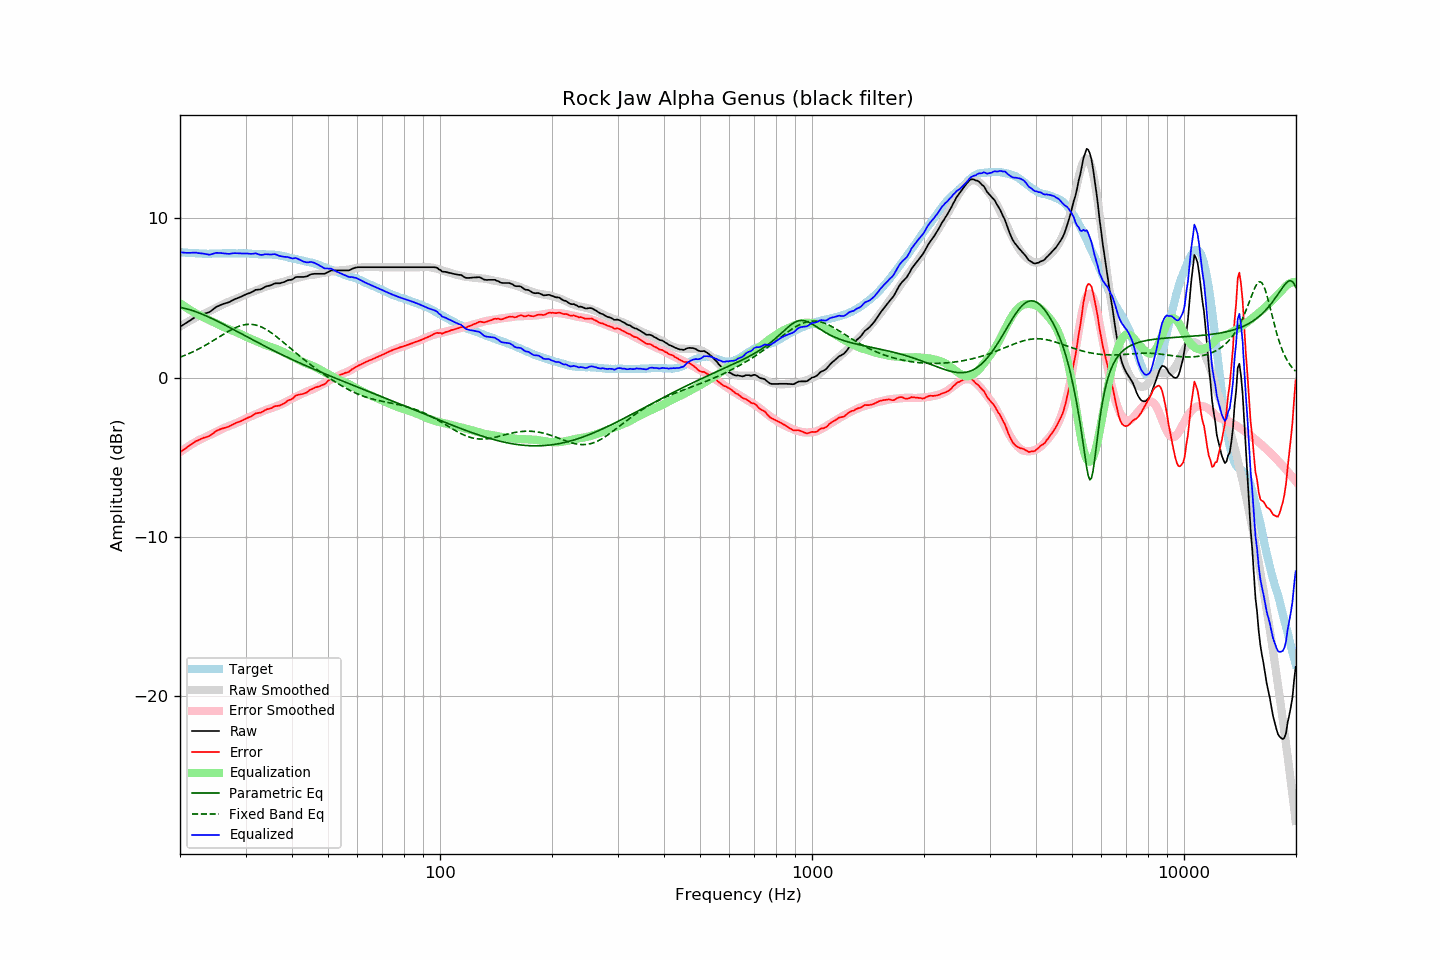

Values plotted in this chart, from the file beside it:
frequency, raw, error, smoothed, error_smoothed, equalization, parametric_eq, fixed_band_eq, equalized_raw, equalized_smoothed, target
20.00, 3.20, -4.68, 3.20, -4.68, 4.68, 4.41, 1.28, 7.87, 7.88, 7.87
20.20, 3.26, -4.61, 3.27, -4.60, 4.60, 4.39, 1.32, 7.86, 7.87, 7.86
20.40, 3.32, -4.54, 3.33, -4.53, 4.53, 4.37, 1.36, 7.85, 7.86, 7.85
20.61, 3.37, -4.48, 3.39, -4.46, 4.46, 4.34, 1.40, 7.83, 7.85, 7.85
20.81, 3.44, -4.40, 3.45, -4.39, 4.39, 4.32, 1.44, 7.83, 7.84, 7.83
21.02, 3.51, -4.33, 3.51, -4.33, 4.33, 4.29, 1.48, 7.83, 7.83, 7.83
21.23, 3.57, -4.26, 3.56, -4.26, 4.26, 4.26, 1.53, 7.83, 7.82, 7.82
21.44, 3.64, -4.20, 3.62, -4.20, 4.20, 4.23, 1.57, 7.83, 7.82, 7.83
21.66, 3.70, -4.12, 3.68, -4.14, 4.14, 4.20, 1.62, 7.84, 7.81, 7.82
21.87, 3.77, -4.04, 3.73, -4.08, 4.08, 4.16, 1.67, 7.84, 7.81, 7.81
22.09, 3.83, -3.97, 3.78, -4.02, 4.02, 4.13, 1.72, 7.84, 7.80, 7.80
22.31, 3.86, -3.94, 3.83, -3.96, 3.96, 4.09, 1.77, 7.82, 7.80, 7.80
22.54, 3.89, -3.90, 3.88, -3.91, 3.91, 4.05, 1.82, 7.81, 7.79, 7.79
22.76, 3.94, -3.85, 3.92, -3.86, 3.86, 4.01, 1.87, 7.80, 7.79, 7.79
22.99, 3.98, -3.80, 3.97, -3.82, 3.82, 3.97, 1.93, 7.79, 7.78, 7.78
23.22, 4.01, -3.76, 4.01, -3.77, 3.77, 3.93, 1.98, 7.77, 7.78, 7.77
23.45, 4.04, -3.74, 4.06, -3.72, 3.72, 3.88, 2.04, 7.75, 7.78, 7.78
23.69, 4.06, -3.70, 4.11, -3.67, 3.67, 3.84, 2.10, 7.73, 7.78, 7.77
23.92, 4.10, -3.67, 4.16, -3.62, 3.62, 3.79, 2.16, 7.71, 7.77, 7.77
24.16, 4.16, -3.62, 4.21, -3.57, 3.57, 3.75, 2.22, 7.73, 7.78, 7.78
24.40, 4.24, -3.55, 4.26, -3.52, 3.52, 3.70, 2.28, 7.76, 7.78, 7.78
24.65, 4.31, -3.47, 4.31, -3.47, 3.47, 3.65, 2.34, 7.79, 7.78, 7.78
24.89, 4.40, -3.39, 4.36, -3.42, 3.42, 3.60, 2.41, 7.82, 7.78, 7.78
25.14, 4.46, -3.33, 4.41, -3.37, 3.37, 3.55, 2.47, 7.83, 7.78, 7.78
25.39, 4.50, -3.29, 4.46, -3.32, 3.32, 3.50, 2.53, 7.82, 7.79, 7.78
25.65, 4.55, -3.24, 4.51, -3.27, 3.27, 3.45, 2.59, 7.82, 7.79, 7.78
25.91, 4.58, -3.21, 4.57, -3.23, 3.23, 3.40, 2.66, 7.81, 7.79, 7.79
26.16, 4.63, -3.17, 4.61, -3.18, 3.18, 3.35, 2.72, 7.80, 7.79, 7.80
26.43, 4.65, -3.14, 4.66, -3.13, 3.13, 3.30, 2.78, 7.79, 7.79, 7.80
26.69, 4.69, -3.11, 4.70, -3.09, 3.09, 3.24, 2.84, 7.78, 7.80, 7.80
26.96, 4.72, -3.08, 4.74, -3.05, 3.05, 3.19, 2.90, 7.77, 7.80, 7.80
27.23, 4.75, -3.04, 4.78, -3.01, 3.01, 3.14, 2.96, 7.77, 7.80, 7.80
27.50, 4.82, -2.98, 4.82, -2.97, 2.97, 3.08, 3.01, 7.79, 7.80, 7.79
27.77, 4.87, -2.94, 4.86, -2.94, 2.94, 3.03, 3.06, 7.80, 7.80, 7.80
28.05, 4.92, -2.89, 4.91, -2.89, 2.89, 2.97, 3.11, 7.81, 7.80, 7.80
28.33, 4.96, -2.83, 4.95, -2.85, 2.85, 2.92, 3.16, 7.81, 7.80, 7.79
28.62, 4.99, -2.79, 4.99, -2.81, 2.81, 2.87, 3.20, 7.80, 7.80, 7.79
28.90, 5.04, -2.76, 5.04, -2.76, 2.76, 2.81, 3.23, 7.80, 7.80, 7.80
29.19, 5.08, -2.72, 5.08, -2.71, 2.71, 2.76, 3.27, 7.79, 7.80, 7.80
29.48, 5.13, -2.67, 5.13, -2.66, 2.66, 2.70, 3.29, 7.79, 7.79, 7.80
29.78, 5.17, -2.62, 5.18, -2.61, 2.61, 2.65, 3.32, 7.79, 7.79, 7.79
30.08, 5.22, -2.58, 5.22, -2.57, 2.57, 2.60, 3.33, 7.79, 7.79, 7.80
30.38, 5.26, -2.53, 5.26, -2.52, 2.52, 2.54, 3.34, 7.79, 7.78, 7.79
30.68, 5.30, -2.48, 5.30, -2.48, 2.48, 2.49, 3.35, 7.77, 7.78, 7.78
30.99, 5.33, -2.44, 5.34, -2.43, 2.43, 2.43, 3.35, 7.77, 7.77, 7.78
31.30, 5.38, -2.38, 5.38, -2.38, 2.38, 2.38, 3.34, 7.77, 7.77, 7.76
31.61, 5.45, -2.32, 5.42, -2.34, 2.34, 2.33, 3.32, 7.78, 7.76, 7.76
31.93, 5.50, -2.25, 5.46, -2.29, 2.29, 2.27, 3.30, 7.80, 7.76, 7.75
32.24, 5.52, -2.23, 5.50, -2.25, 2.25, 2.22, 3.28, 7.77, 7.75, 7.75
32.57, 5.53, -2.21, 5.54, -2.21, 2.21, 2.17, 3.24, 7.73, 7.75, 7.74
32.89, 5.54, -2.20, 5.58, -2.17, 2.17, 2.11, 3.21, 7.70, 7.74, 7.73
33.22, 5.58, -2.16, 5.61, -2.12, 2.12, 2.06, 3.16, 7.70, 7.74, 7.73
33.55, 5.64, -2.09, 5.65, -2.08, 2.08, 2.01, 3.11, 7.72, 7.73, 7.73
33.89, 5.70, -2.04, 5.69, -2.04, 2.04, 1.96, 3.06, 7.74, 7.73, 7.74
34.23, 5.74, -1.99, 5.72, -2.01, 2.01, 1.91, 3.00, 7.74, 7.73, 7.72
34.57, 5.76, -1.97, 5.75, -1.97, 1.97, 1.86, 2.93, 7.73, 7.73, 7.72
34.92, 5.78, -1.94, 5.78, -1.94, 1.94, 1.80, 2.87, 7.72, 7.72, 7.72
35.27, 5.81, -1.91, 5.81, -1.91, 1.91, 1.75, 2.80, 7.72, 7.72, 7.73
35.62, 5.87, -1.85, 5.84, -1.87, 1.87, 1.70, 2.72, 7.74, 7.71, 7.71
35.97, 5.92, -1.79, 5.87, -1.83, 1.83, 1.65, 2.65, 7.75, 7.70, 7.71
... 635 more rows
